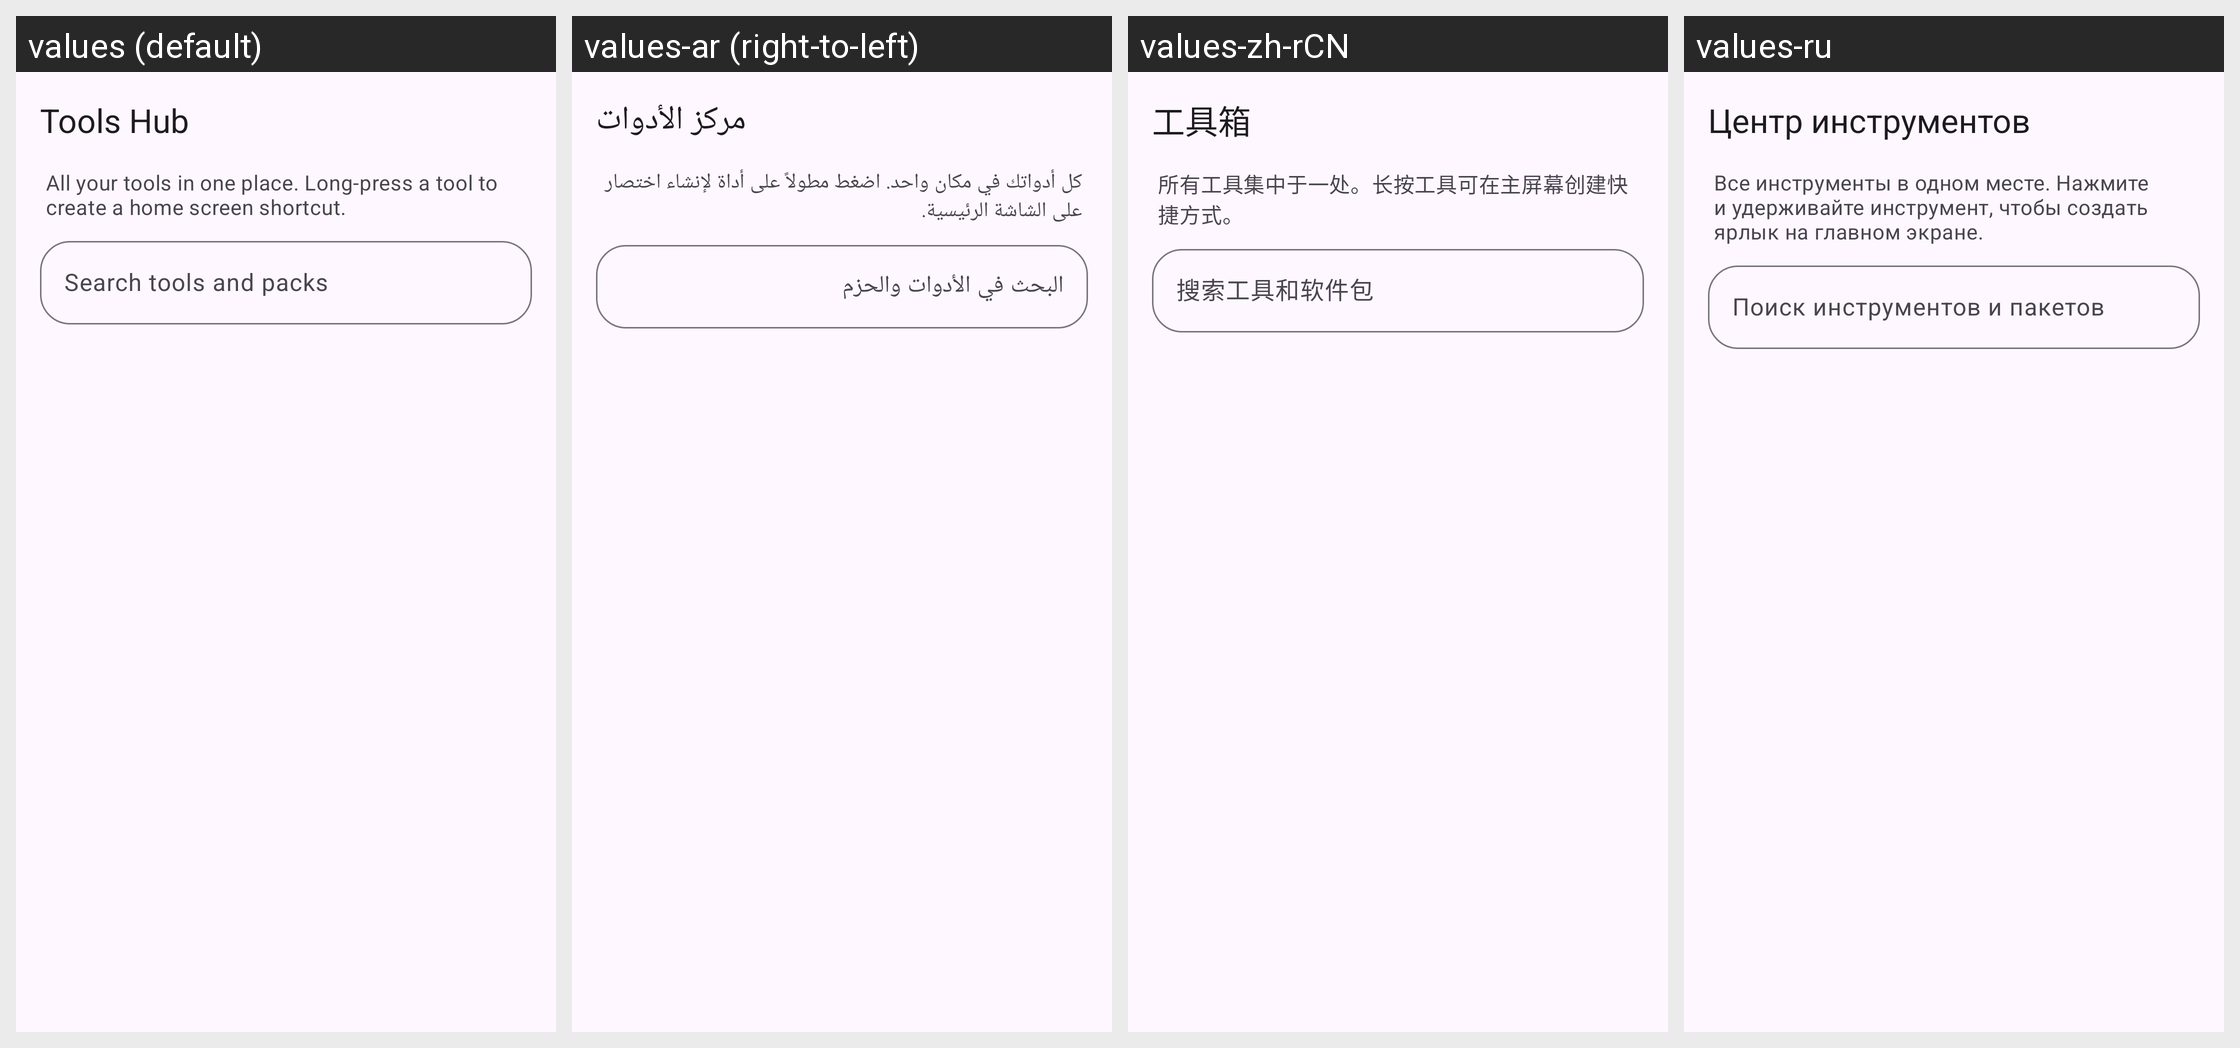

The same Android screen rendered under several of its app's locales, left to right. List the strings drawn on it with the default value and each locale's translation.
Android screen res/layout/activity_tools_hub.xml rendered under 4 locales, left to right: values (default), values-ar (right-to-left), values-zh-rCN, values-ru. Device: Nexus 5 (rendered at 1080×1920; each locale shown at half size, 540×960, under a caption strip naming it); theme Theme.Material3.DayNight.NoActionBar.
Other locales in the repository, not shown: values-de, values-es, values-fa, values-fr, values-hi, values-in, values-it, values-ja, values-ko, values-pt, values-th, values-tr, values-vi.
Strings drawn on this screen, with the default value and each locale's value (text and hints the layout hard-codes, and strings that could not be matched under every locale, appear in the picture but are not listed):

sidebar_tools
  values: Tools Hub
  values-ar: مركز الأدوات
  values-zh-rCN: 工具箱
  values-ru: Центр инструментов

tools_hub_hint
  values: All your tools in one place. Long-press a tool to create a home screen shortcut.
  values-ar: كل أدواتك في مكان واحد. اضغط مطولاً على أداة لإنشاء اختصار على الشاشة الرئيسية.
  values-zh-rCN: 所有工具集中于一处。长按工具可在主屏幕创建快捷方式。
  values-ru: Все инструменты в одном месте. Нажмите и удерживайте инструмент, чтобы создать ярлык на главном экране.

tools_hub_search
  values: Search tools and packs
  values-ar: البحث في الأدوات والحزم
  values-zh-rCN: 搜索工具和软件包
  values-ru: Поиск инструментов и пакетов
